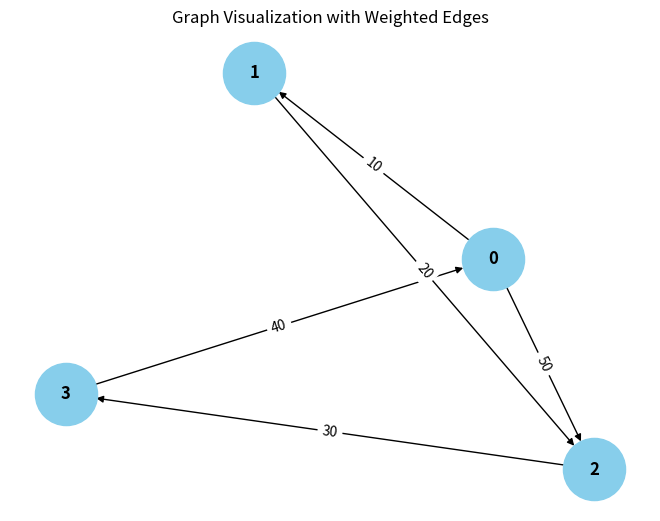

Write Python code to recreate this figure. (Note: this script raises an exception after producing the figure.)
from collections import defaultdict

# ---------------------------
# WeightedGraph Class
# ---------------------------
class WeightedGraph:
    def __init__(self, vertices):
        pass
        self.adj_list = {i: [] for i in range(vertices)}  # Adjacency list for the graph
        self.edges = []  # List to store the edges (u, v, weight)

    def add_edge(self, u, v, weight):
        """Add a single edge to the graph."""
        if (u, v, weight) not in self.edges:
            self.edges.append((u, v, weight))
            self.adj_list[u].append((v, weight))

    def add_multiple_edges(self, edges):
        """Add multiple edges at once."""
        for u, v, weight in edges:
            self.add_edge(u, v, weight)

    def get_edges(self):
        """Return all edges in the graph."""
        return self.edges

    def print_edges(self):
        """Print the edges of the graph."""
        print("Edges in the graph:")
        for u, v, weight in self.edges:
            print(f"{u} -> {v} (Weight: {weight})")

    def print_adj_list(self):
        """Print the adjacency list of the graph."""
        print("Adjacency List of the graph:")
        for u in self.adj_list:
            print(f"{u} -> {self.adj_list[u]}")

    def is_cyclic_directed(self):
        """Detect if there is a cycle in a directed graph using DFS."""
        visited = [False] * self.vertices
        rec_stack = [False] * self.vertices

        def dfs(v):
            visited[v] = True
            rec_stack[v] = True
            for neighbor, _ in self.adj_list[v]:
                if not visited[neighbor] and dfs(neighbor):
                    return True
                elif rec_stack[neighbor]:
                    return True
            rec_stack[v] = False
            return False

        for node in range(self.vertices):
            if not visited[node]:
                if dfs(node):
                    return True
        return False

    def is_cyclic_undirected(self):
        """Detect if there is a cycle in an undirected graph using DFS."""
        visited = [False] * self.vertices

        def dfs(v, parent):
            visited[v] = True
            for neighbor, _ in self.adj_list[v]:
                if not visited[neighbor]:
                    if dfs(neighbor, v):
                        return True
                elif parent != neighbor:
                    return True
            return False

        for node in range(self.vertices):
            if not visited[node]:
                if dfs(node, -1):
                    return True
        return False

    def is_negative_cycle(self):
        """Detect if there is a negative cycle using Bellman-Ford."""
        dist = [float("inf")] * self.vertices
        dist[0] = 0  # Start from node 0

        for _ in range(self.vertices - 1):
            for u, v, weight in self.edges:
                if dist[u] != float("inf") and dist[u] + weight < dist[v]:
                    dist[v] = dist[u] + weight

        for u, v, weight in self.edges:
            if dist[u] != float("inf") and dist[u] + weight < dist[v]:
                return True  # Negative cycle detected
        return False

    def reset_graph(self):
        """Reset the graph to its empty state."""
        self.edges = []  # Clear all edges
        self.adj_list = {i: [] for i in range(self.vertices)}  # Reset adjacency list for each vertex

    def union(self, parent, u, v):
        """Union-find helper function."""
        root_u = self.find_parent(parent, u)
        root_v = self.find_parent(parent, v)
        if root_u != root_v:
            parent[root_u] = root_v

    def find_parent(self, parent, v):
        """Find the root of the node using path compression."""
        if parent[v] == -1:
            return v
        parent[v] = self.find_parent(parent, parent[v])
        return parent[v]

    def is_cyclic_undirected_union_find(self):
        """Detect cycles in an undirected graph using Union-Find."""
        parent = [-1] * self.vertices

        for u, v, _ in self.edges:
            x = self.find_parent(parent, u)
            y = self.find_parent(parent, v)

            if x == y:
                return True
            self.union(parent, x, y)
        return False

    # ---------------------------
    # Helper functions for testing
    # ---------------------------

    def reset_graph_helper(self):
        """Reset the graph to an empty state for testing."""
        self.edges = []
        self.adj_list = defaultdict(list)

    def get_edges_helper(self):
        """Return all edges for testing."""
        return self.edges

    def add_multiple_edges_helper(self, edges):
        """Add multiple edges for testing."""
        for edge in edges:
            self.add_edge(*edge)

# ---------------------------
# Helper Class for Cycle Test Results
# ---------------------------
class CycleDetectionResults:
    def __init__(self):
        self.directed_cycle_detected = False
        self.undirected_cycle_detected = False
        self.negative_cycle_detected = False

# ---------------------------
# Additional Functionalities
# ---------------------------

class GraphRenderer:
    def __init__(self, graph):
        """Initialize the renderer for visualizing the graph."""
        self.graph = graph

    def render_edges(self):
        """Render the edges of the graph."""
        print("\nRendering edges of the graph:")
        for u, v, weight in self.graph.get_edges():
            print(f"{u} -> {v} (Weight: {weight})")

    def render_adj_list(self):
        """Render the adjacency list of the graph."""
        print("\nRendering adjacency list:")
        self.graph.print_adj_list()

    def render_summary(self):
        """Render a summary of the graph."""
        print("\nGraph summary:")
        print(f"Total vertices: {self.graph.vertices}")
        print(f"Total edges: {len(self.graph.get_edges())}")
        print(f"Is cyclic (directed): {self.graph.is_cyclic_directed()}")
        print(f"Is cyclic (undirected): {self.graph.is_cyclic_undirected()}")
        print(f"Has negative cycle: {self.graph.is_negative_cycle()}")

import matplotlib.pyplot as plt
import networkx as nx

class WeightedGraphVisualization:
    def __init__(self, graph):
        """Initialize the visualization of weighted graph."""
        self.graph = graph

    def visualize(self):
        """Visualize the graph with weighted edges using networkx and matplotlib."""
        G = nx.DiGraph()  # Using DiGraph for directed graph visualization

        # Add edges to the networkx graph
        for u, v, weight in self.graph.get_edges():
            G.add_edge(u, v, weight=weight)

        # Draw the graph
        pos = nx.spring_layout(G)  # Layout for node positioning
        edge_labels = nx.get_edge_attributes(G, 'weight')

        # Draw nodes, edges, and labels
        nx.draw(G, pos, with_labels=True, node_color='skyblue', node_size=2000, font_size=12, font_weight='bold')
        nx.draw_networkx_edge_labels(G, pos, edge_labels=edge_labels)

        # Display the plot
        plt.title("Graph Visualization with Weighted Edges")
        plt.show()


# ---------------------------
# Main Program
# ---------------------------

class WeightedGraphHandler:
    def __init__(self, vertices):
        """Initialize the graph handler."""
        self.graph = WeightedGraph(vertices)
        self.renderer = GraphRenderer(self.graph)
        self.visualizer = WeightedGraphVisualization(self.graph)

    def add_edges(self, edges):
        """Add edges to the graph."""
        for edge in edges:
            self.graph.add_edge(*edge)

    def render_graph(self):
        """Render the graph using the renderer."""
        self.renderer.render_edges()
        self.renderer.render_adj_list()

    def visualize_graph(self):
        """Visualize the graph using the visualizer."""
        self.visualizer.visualize()

    def cycle_detection_summary(self):
        """Print the cycle detection summary."""
        print("\nCycle detection summary:")
        print(f"Directed cycle detected: {self.graph.is_cyclic_directed()}")
        print(f"Undirected cycle detected: {self.graph.is_cyclic_undirected()}")
        print(f"Negative cycle detected: {self.graph.is_negative_cycle()}")

# ---------------------------
# Extended Graph Operations
# ---------------------------

class GraphCycleAnalysis:
    def __init__(self, graph):
        """Initialize cycle analysis on the graph."""
        self.graph = graph
        self.results = CycleDetectionResults()

    def analyze_cycles(self):
        """Analyze different types of cycles in the graph."""
        self.results.directed_cycle_detected = self.graph.is_cyclic_directed()
        self.results.undirected_cycle_detected = self.graph.is_cyclic_undirected()
        self.results.negative_cycle_detected = self.graph.is_negative_cycle()

    def print_analysis(self):
        """Print the analysis results."""
        print(f"Directed cycle detected: {self.results.directed_cycle_detected}")
        print(f"Undirected cycle detected: {self.results.undirected_cycle_detected}")
        print(f"Negative cycle detected: {self.results.negative_cycle_detected}")

# ---------------------------
# Main Function
# ---------------------------

if __name__ == "__main__":
    # Create a graph with 4 vertices (0, 1, 2, 3)
    graph_handler = WeightedGraphHandler(4)

    # Add some sample edges (u, v, weight)
    edges = [
        (0, 1, 10),  # Edge from 0 to 1 with weight 10
        (1, 2, 20),  # Edge from 1 to 2 with weight 20
        (2, 3, 30),  # Edge from 2 to 3 with weight 30
        (3, 0, 40),  # Edge from 3 to 0 with weight 40 (creates a directed cycle: 0 -> 1 -> 2 -> 3 -> 0)
        (0, 2, 50)  # Edge from 0 to 2 with weight 50
    ]

    # Add edges to the graph
    graph_handler.add_edges(edges)

    # Render the graph's edges and adjacency list
    graph_handler.render_graph()

    # Visualize the graph
    graph_handler.visualize_graph()

    # Detect and print the cycle results
    graph_handler.cycle_detection_summary()

    # Analyze cycles in detail
    cycle_analysis = GraphCycleAnalysis(graph_handler.graph)
    cycle_analysis.analyze_cycles()
    cycle_analysis.print_analysis()
